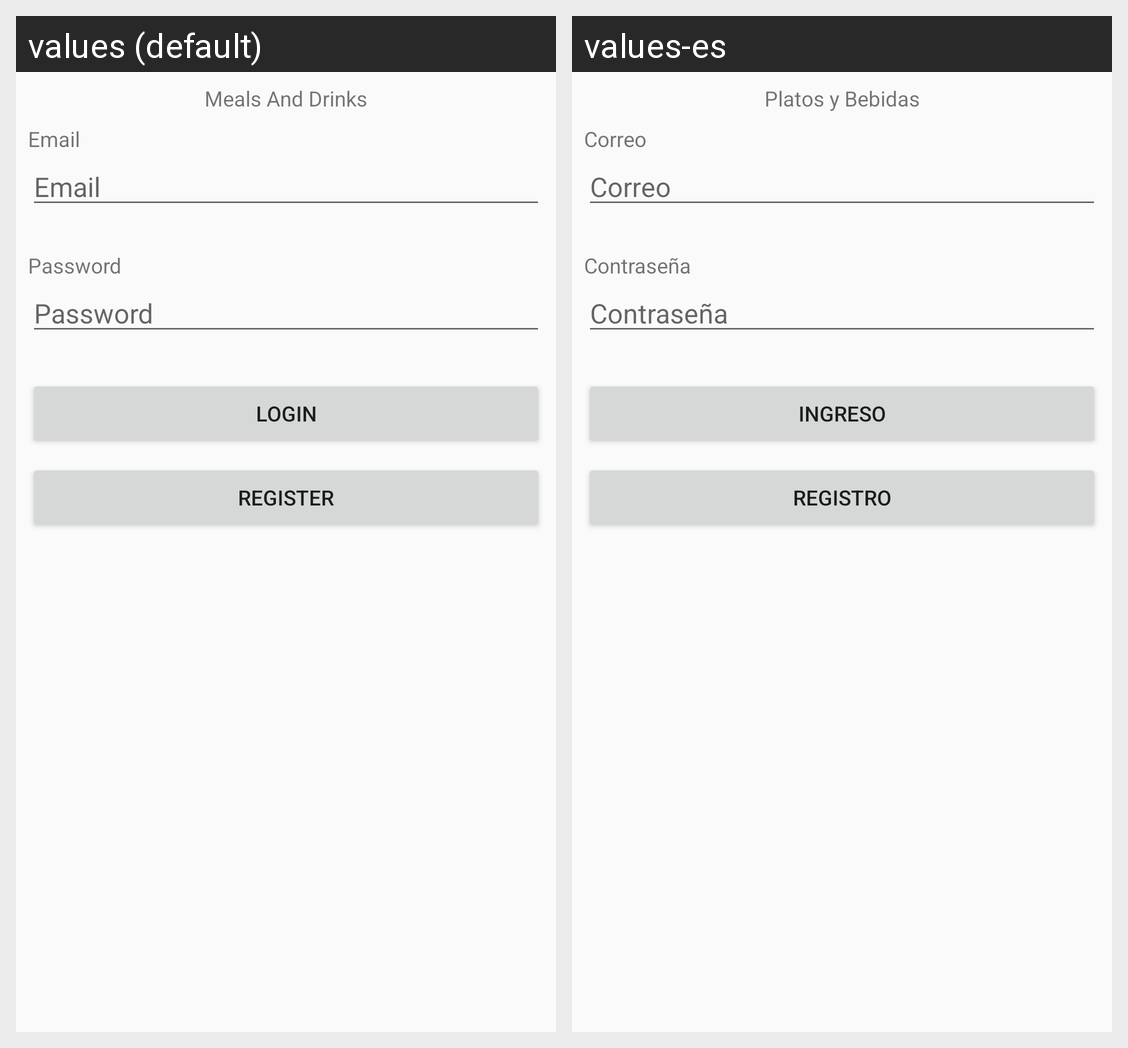

Translations of the strings shown on this Android screen, per locale in the grid:
Android screen res/layout/activity_login.xml rendered under 2 locales, left to right: values (default), values-es. Device: Nexus 5 (rendered at 1080×1920; each locale shown at half size, 540×960, under a caption strip naming it); theme AppTheme.NoActionBar.
Strings drawn on this screen, with the default value and each locale's value (text and hints the layout hard-codes, and strings that could not be matched under every locale, appear in the picture but are not listed):

email
  values: Email
  values-es: Correo

password
  values: Password
  values-es: Contraseña

meals_and_drinks
  values: Meals And Drinks
  values-es: Platos y Bebidas

login
  values: Login
  values-es: Ingreso

register
  values: Register
  values-es: Registro
